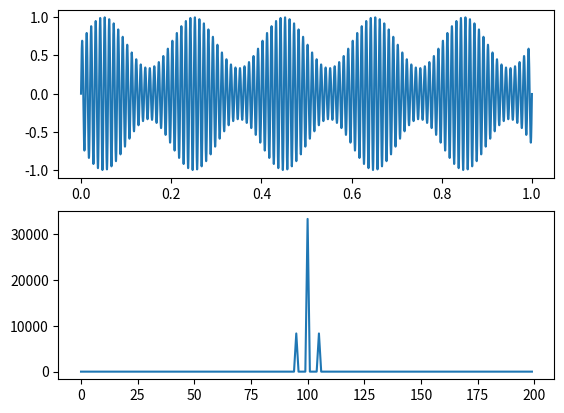
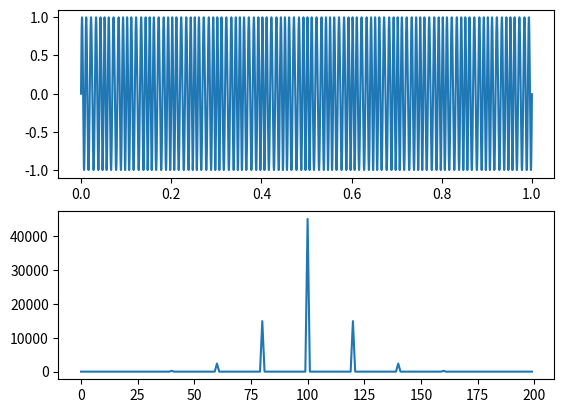
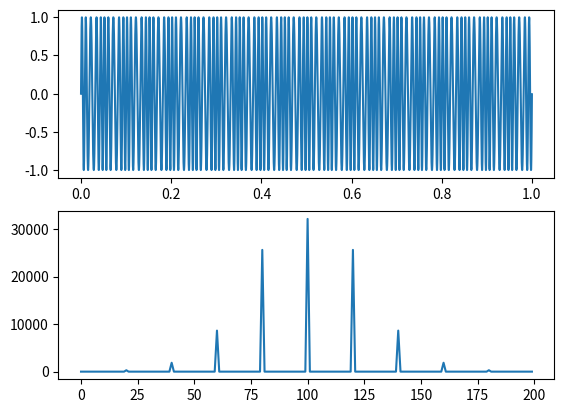
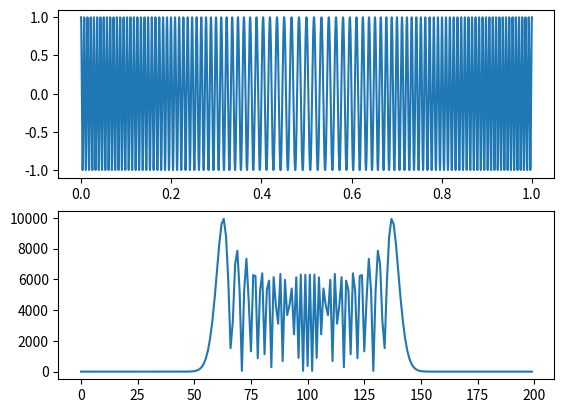
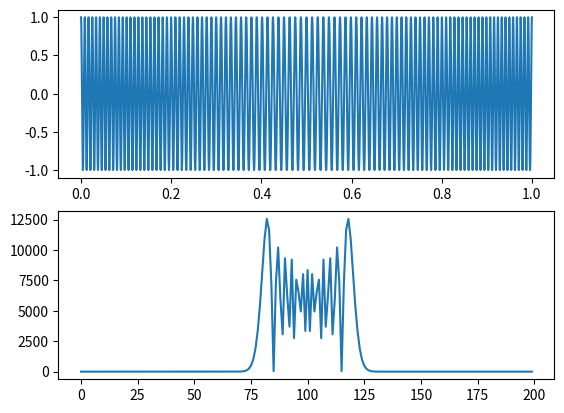

Here is the Python script that generated these plots, in order:
import numpy as np
from matplotlib import pyplot as plt
import scipy.fft as fft

carrier_freq = 100
amplitude_source_freq = 5
amplitude_modulation_ratio = 0.5
phase_source_freq = 20
k_phi = 0.1
frequency_source_freq = 1
frequency_deviation = 40


def discretize_sine_wave(frequency):
    x = np.linspace(0, 1, 100000, endpoint=False)
    y = np.sin(2 * np.pi * x * frequency)
    return x, y


def make_figures(x, y):
    fig = plt.figure()
    plot1 = fig.add_subplot(2, 1, 1)
    normalized = y / y.max()
    plot1.plot(x, normalized)

    y_fourier = fft.rfft(normalized)
    x_fourier = fft.rfftfreq(100000, 1 / 100000)
    plot2 = fig.add_subplot(2, 1, 2)
    plot2.plot(x_fourier[:(2 * carrier_freq)], np.abs(y_fourier)[:(2 * carrier_freq)])


# Amplitude modulation

x, carrier = discretize_sine_wave(carrier_freq)
_, amplitude_source = discretize_sine_wave(amplitude_source_freq)

modulated = carrier * (1 + amplitude_modulation_ratio * amplitude_source)
make_figures(x, modulated)

# Phase modulation

x, phase_source = discretize_sine_wave(phase_source_freq)
phase_modulated = np.sin((2 * np.pi * carrier_freq) * x + (k_phi * 2 * np.pi) * phase_source)
phase_modulated_doubled = np.sin((2 * np.pi * carrier_freq) * x + (k_phi * 2 * np.pi) * phase_source * 2)

make_figures(x, phase_modulated)
make_figures(x, phase_modulated_doubled)

# Frequency modulation

x, frequency_source = discretize_sine_wave(frequency_source_freq)
y_freq_signal_1 = np.cos(2*np.pi*carrier_freq * x + frequency_deviation / frequency_source_freq * frequency_source)
y_freq_signal_2 = np.cos(2*np.pi*carrier_freq * x + frequency_deviation / 2 / frequency_source_freq * frequency_source)

make_figures(x, y_freq_signal_1)
make_figures(x, y_freq_signal_2)

plt.show()